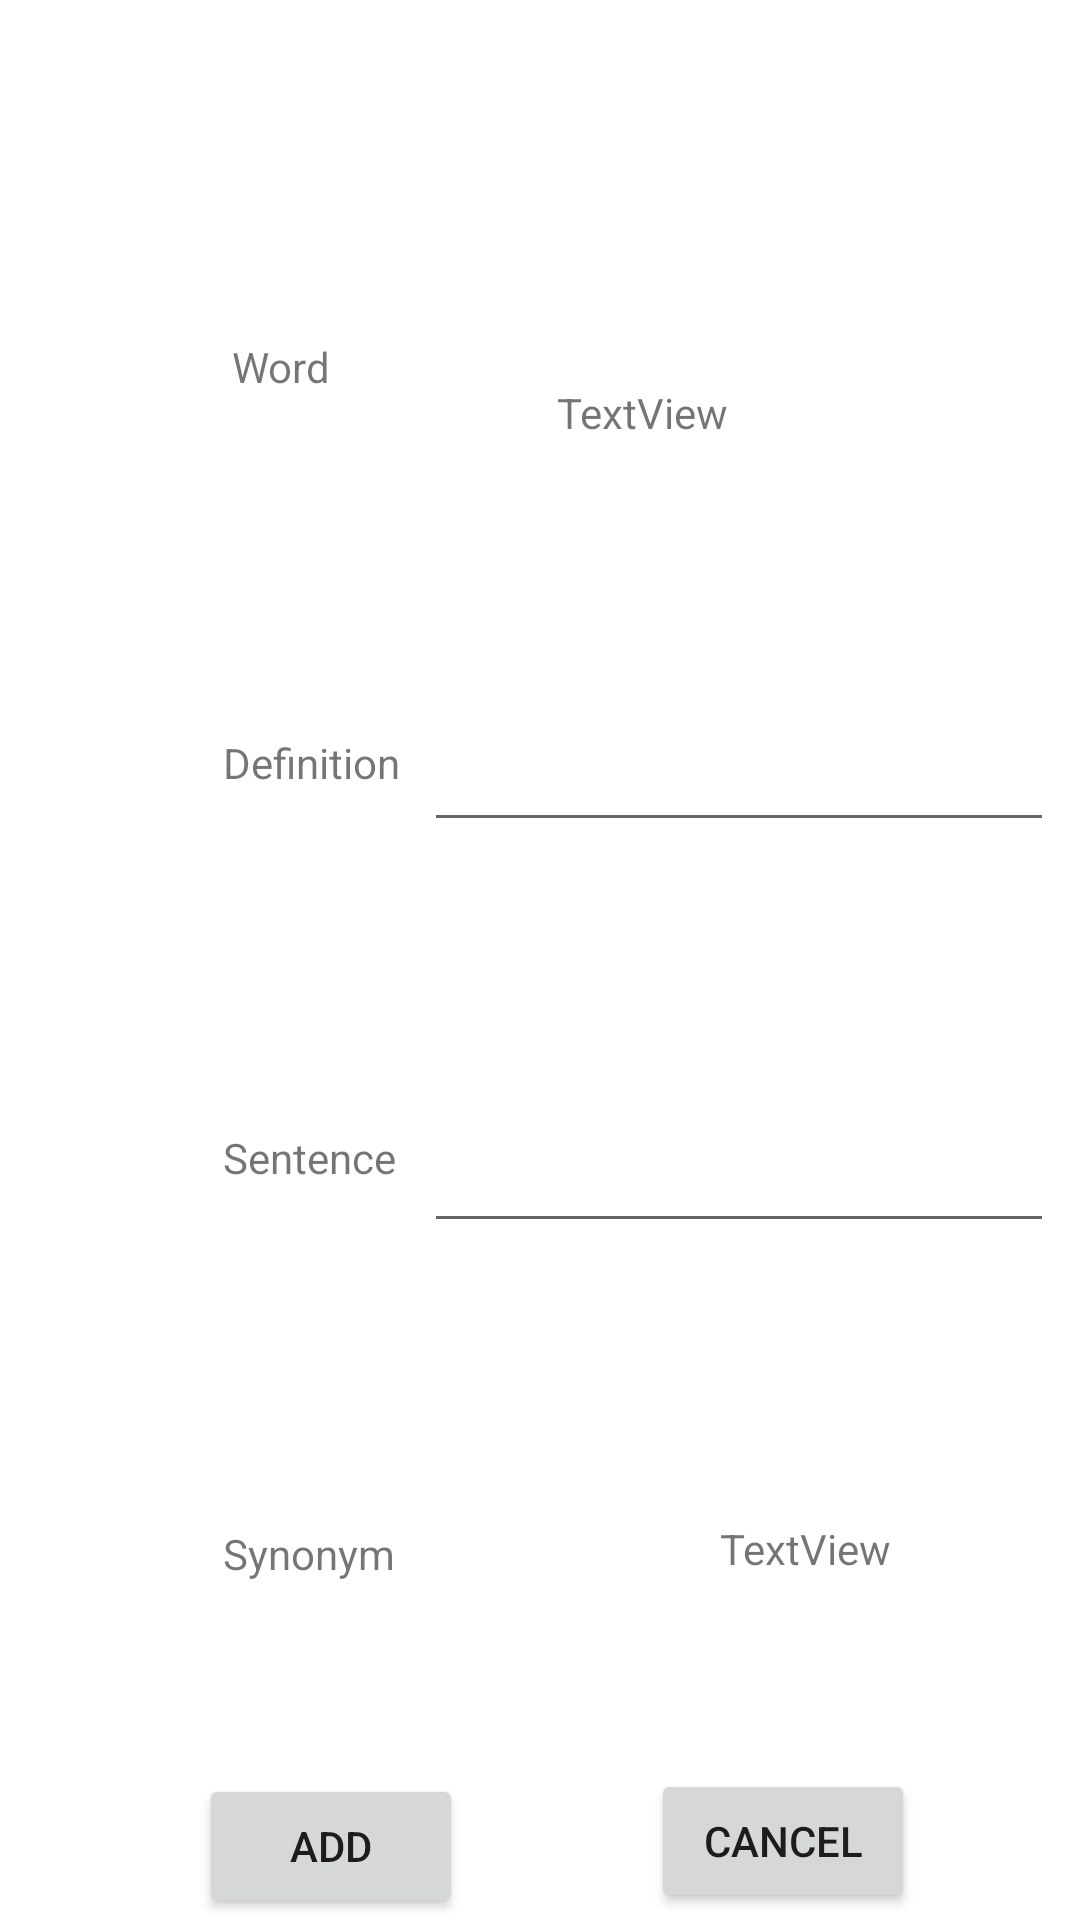

Layout XML and referenced resources for this Android screen:
<!-- AndroidManifest.xml: application theme Theme.VocabularyWizard -->
<!-- res/layout/popup.xml -->
<?xml version="1.0" encoding="utf-8"?>
<androidx.constraintlayout.widget.ConstraintLayout xmlns:android="http://schemas.android.com/apk/res/android"
    xmlns:app="http://schemas.android.com/apk/res-auto"
    xmlns:tools="http://schemas.android.com/tools"
    android:layout_width="match_parent"
    android:layout_height="match_parent">

    <TextView
        android:id="@+id/textView10"
        android:layout_width="wrap_content"
        android:layout_height="wrap_content"
        android:layout_marginEnd="75dp"
        android:layout_marginRight="75dp"
        android:text="Definition"
        app:layout_constraintBottom_toTopOf="@+id/textView12"
        app:layout_constraintEnd_toEndOf="parent"
        app:layout_constraintHorizontal_bias="0.0"
        app:layout_constraintStart_toStartOf="@+id/textView12"
        app:layout_constraintTop_toBottomOf="@+id/textView9" />

    <TextView
        android:id="@+id/textView9"
        android:layout_width="wrap_content"
        android:layout_height="wrap_content"
        android:text="Word"
        app:layout_constraintBottom_toTopOf="@+id/textView10"
        app:layout_constraintEnd_toEndOf="parent"
        app:layout_constraintHorizontal_bias="0.011"
        app:layout_constraintStart_toStartOf="@+id/textView10"
        app:layout_constraintTop_toTopOf="parent" />

    <TextView
        android:id="@+id/textView13"
        android:layout_width="wrap_content"
        android:layout_height="wrap_content"
        android:layout_marginEnd="100dp"
        android:layout_marginRight="100dp"
        android:text="Synonym"
        app:layout_constraintBottom_toBottomOf="parent"
        app:layout_constraintEnd_toStartOf="@+id/tv_pop_syn"
        app:layout_constraintStart_toStartOf="@+id/btn_pop_add"
        app:layout_constraintTop_toBottomOf="@+id/textView12" />

    <TextView
        android:id="@+id/textView12"
        android:layout_width="wrap_content"
        android:layout_height="wrap_content"
        android:layout_marginEnd="90dp"
        android:layout_marginRight="90dp"
        android:text="Sentence"
        app:layout_constraintBottom_toTopOf="@+id/textView13"
        app:layout_constraintEnd_toEndOf="parent"
        app:layout_constraintHorizontal_bias="0.0"
        app:layout_constraintStart_toStartOf="@+id/textView13"
        app:layout_constraintTop_toBottomOf="@+id/textView10" />

    <TextView
        android:id="@+id/tv_pop_word"
        android:layout_width="wrap_content"
        android:layout_height="wrap_content"
        android:layout_marginStart="24dp"
        android:layout_marginLeft="24dp"
        android:layout_marginTop="128dp"
        android:text="TextView"
        app:layout_constraintEnd_toEndOf="@+id/et_multi_def"
        app:layout_constraintHorizontal_bias="0.598"
        app:layout_constraintStart_toStartOf="parent"
        app:layout_constraintTop_toTopOf="parent" />

    <TextView
        android:id="@+id/tv_pop_syn"
        android:layout_width="wrap_content"
        android:layout_height="wrap_content"
        android:text="TextView"
        app:layout_constraintBottom_toBottomOf="parent"
        app:layout_constraintEnd_toEndOf="@+id/btn_pop_cancel"
        app:layout_constraintStart_toEndOf="@+id/textView13"
        app:layout_constraintTop_toTopOf="parent"
        app:layout_constraintVertical_bias="0.816" />

    <Button
        android:id="@+id/btn_pop_add"
        android:layout_width="wrap_content"
        android:layout_height="wrap_content"
        android:layout_marginStart="32dp"
        android:layout_marginLeft="32dp"
        android:layout_marginTop="64dp"
        android:layout_marginEnd="32dp"
        android:layout_marginRight="32dp"
        android:text="add"
        app:layout_constraintEnd_toStartOf="@+id/btn_pop_cancel"
        app:layout_constraintHorizontal_bias="0.526"
        app:layout_constraintStart_toStartOf="parent"
        app:layout_constraintTop_toBottomOf="@+id/textView13" />

    <Button
        android:id="@+id/btn_pop_cancel"
        android:layout_width="wrap_content"
        android:layout_height="wrap_content"
        android:layout_marginStart="264dp"
        android:layout_marginLeft="264dp"
        android:layout_marginTop="64dp"
        android:layout_marginEnd="55dp"
        android:layout_marginRight="55dp"
        android:text="cancel"
        app:layout_constraintEnd_toEndOf="parent"
        app:layout_constraintHorizontal_bias="1.0"
        app:layout_constraintStart_toStartOf="parent"
        app:layout_constraintTop_toBottomOf="@+id/tv_pop_syn" />

    <EditText
        android:id="@+id/et_multi_def"
        android:layout_width="wrap_content"
        android:layout_height="wrap_content"
        android:layout_marginStart="8dp"
        android:layout_marginLeft="8dp"
        android:ems="10"
        android:gravity="start|top"
        android:inputType="textMultiLine"
        app:layout_constraintBottom_toTopOf="@+id/tv_pop_sentence"
        app:layout_constraintEnd_toEndOf="@+id/tv_pop_sentence"
        app:layout_constraintHorizontal_bias="0.0"
        app:layout_constraintStart_toEndOf="@+id/textView10"
        app:layout_constraintTop_toBottomOf="@+id/tv_pop_word" />

    <EditText
        android:id="@+id/tv_pop_sentence"
        android:layout_width="wrap_content"
        android:layout_height="wrap_content"
        android:layout_marginStart="57dp"
        android:layout_marginLeft="57dp"
        android:layout_marginEnd="16dp"
        android:layout_marginRight="16dp"
        android:ems="10"
        android:gravity="start|top"
        android:inputType="textMultiLine"
        app:layout_constraintBottom_toTopOf="@+id/tv_pop_syn"
        app:layout_constraintEnd_toEndOf="@+id/tv_pop_syn"
        app:layout_constraintHorizontal_bias="0.403"
        app:layout_constraintStart_toEndOf="@+id/textView12"
        app:layout_constraintTop_toBottomOf="@+id/et_multi_def" />
</androidx.constraintlayout.widget.ConstraintLayout>
<!-- resources referenced by this layout -->
<resources>
  <style name="Theme.VocabularyWizard" parent="Theme.MaterialComponents.DayNight.DarkActionBar">
          
          <item name="colorPrimary">@color/purple_500</item>
          <item name="colorPrimaryVariant">@color/purple_700</item>
          <item name="colorOnPrimary">@color/white</item>
          
          <item name="colorSecondary">@color/teal_200</item>
          <item name="colorSecondaryVariant">@color/teal_700</item>
          <item name="colorOnSecondary">@color/black</item>
          
          <item name="android:statusBarColor" tools:targetApi="l">?attr/colorPrimaryVariant</item>
          
      </style>
  <color name="purple_500">#FF6200EE</color>
  <color name="purple_700">#FF3700B3</color>
  <color name="white">#FFFFFFFF</color>
  <color name="teal_200">#FF03DAC5</color>
  <color name="teal_700">#FF018786</color>
  <color name="black">#FF000000</color>
</resources>
